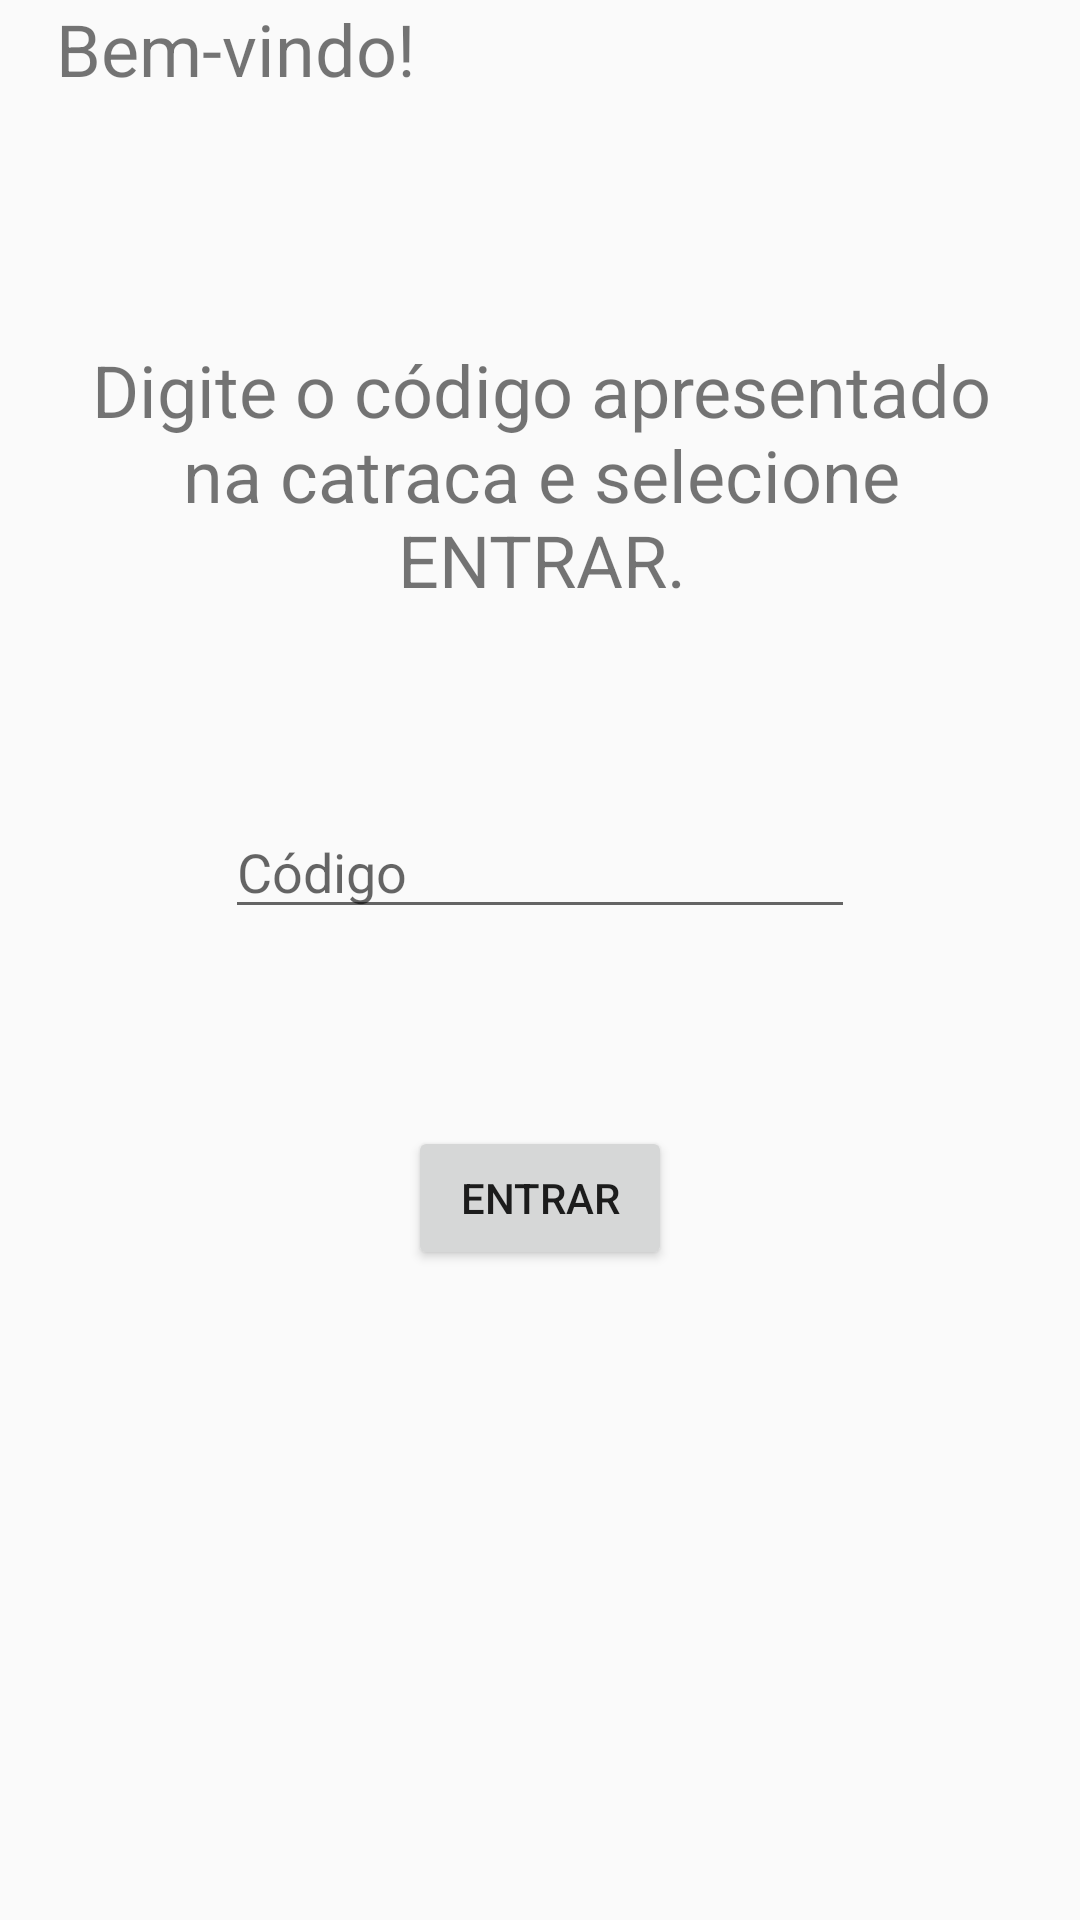

Reconstruct the res/layout file that produces this screen, plus the resources it refers to.
<!-- AndroidManifest.xml: application theme AppTheme -->
<!-- res/layout/home.xml -->
<?xml version="1.0" encoding="utf-8"?>
<android.support.constraint.ConstraintLayout xmlns:android="http://schemas.android.com/apk/res/android"
    xmlns:app="http://schemas.android.com/apk/res-auto"
    xmlns:tools="http://schemas.android.com/tools"
    android:layout_width="match_parent"
    android:layout_height="match_parent"
    android:orientation="vertical">

    <Button
        android:id="@+id/entrar"
        android:layout_width="wrap_content"
        android:layout_height="wrap_content"
        android:onClick="onButtonClick"
        android:text="Entrar"
        app:layout_constraintBottom_toBottomOf="parent"
        app:layout_constraintLeft_toLeftOf="parent"
        app:layout_constraintRight_toRightOf="parent"
        app:layout_constraintTop_toTopOf="parent"
        app:layout_constraintVertical_bias="0.634" />

    <TextView
        android:id="@+id/welcome"
        android:layout_width="323dp"
        android:layout_height="89dp"
        android:gravity="center_vertical|center_horizontal"
        android:text="Digite o código apresentado na catraca e selecione ENTRAR."
        android:textSize="24sp"
        app:layout_constraintBottom_toTopOf="@+id/editText2"
        app:layout_constraintHorizontal_bias="0.513"
        app:layout_constraintLeft_toLeftOf="parent"
        app:layout_constraintRight_toRightOf="parent"
        app:layout_constraintTop_toBottomOf="@+id/textView3" />

    <TextView
        android:id="@+id/textView3"
        android:layout_width="323dp"
        android:layout_height="48dp"
        android:text="Bem-vindo!"
        android:textSize="24sp"
        tools:layout_editor_absoluteY="16dp"
        app:layout_constraintRight_toRightOf="parent"
        app:layout_constraintLeft_toLeftOf="parent" />

    <EditText
        android:id="@+id/editText2"
        android:layout_width="wrap_content"
        android:layout_height="wrap_content"
        android:ems="10"
        android:hint="Código"
        android:inputType="textPersonName"
        app:layout_constraintBottom_toTopOf="@+id/entrar"
        app:layout_constraintLeft_toLeftOf="parent"
        app:layout_constraintRight_toRightOf="parent"
        app:layout_constraintTop_toBottomOf="@+id/welcome" />

</android.support.constraint.ConstraintLayout>
<!-- resources referenced by this layout -->
<resources>
  <style name="AppTheme" parent="Theme.AppCompat.Light.DarkActionBar">
          
          <item name="colorPrimary">?android:attr/colorActivatedHighlight</item>
          <item name="colorPrimaryDark">@android:color/background_dark</item>
          <item name="colorAccent">@color/colorAccent</item>
      </style>
  <!-- not gathered from this repository: default colours our renderer supplied (Android Studio template values) -->
  <color name="colorAccent">#FF03DAC5</color>
</resources>
